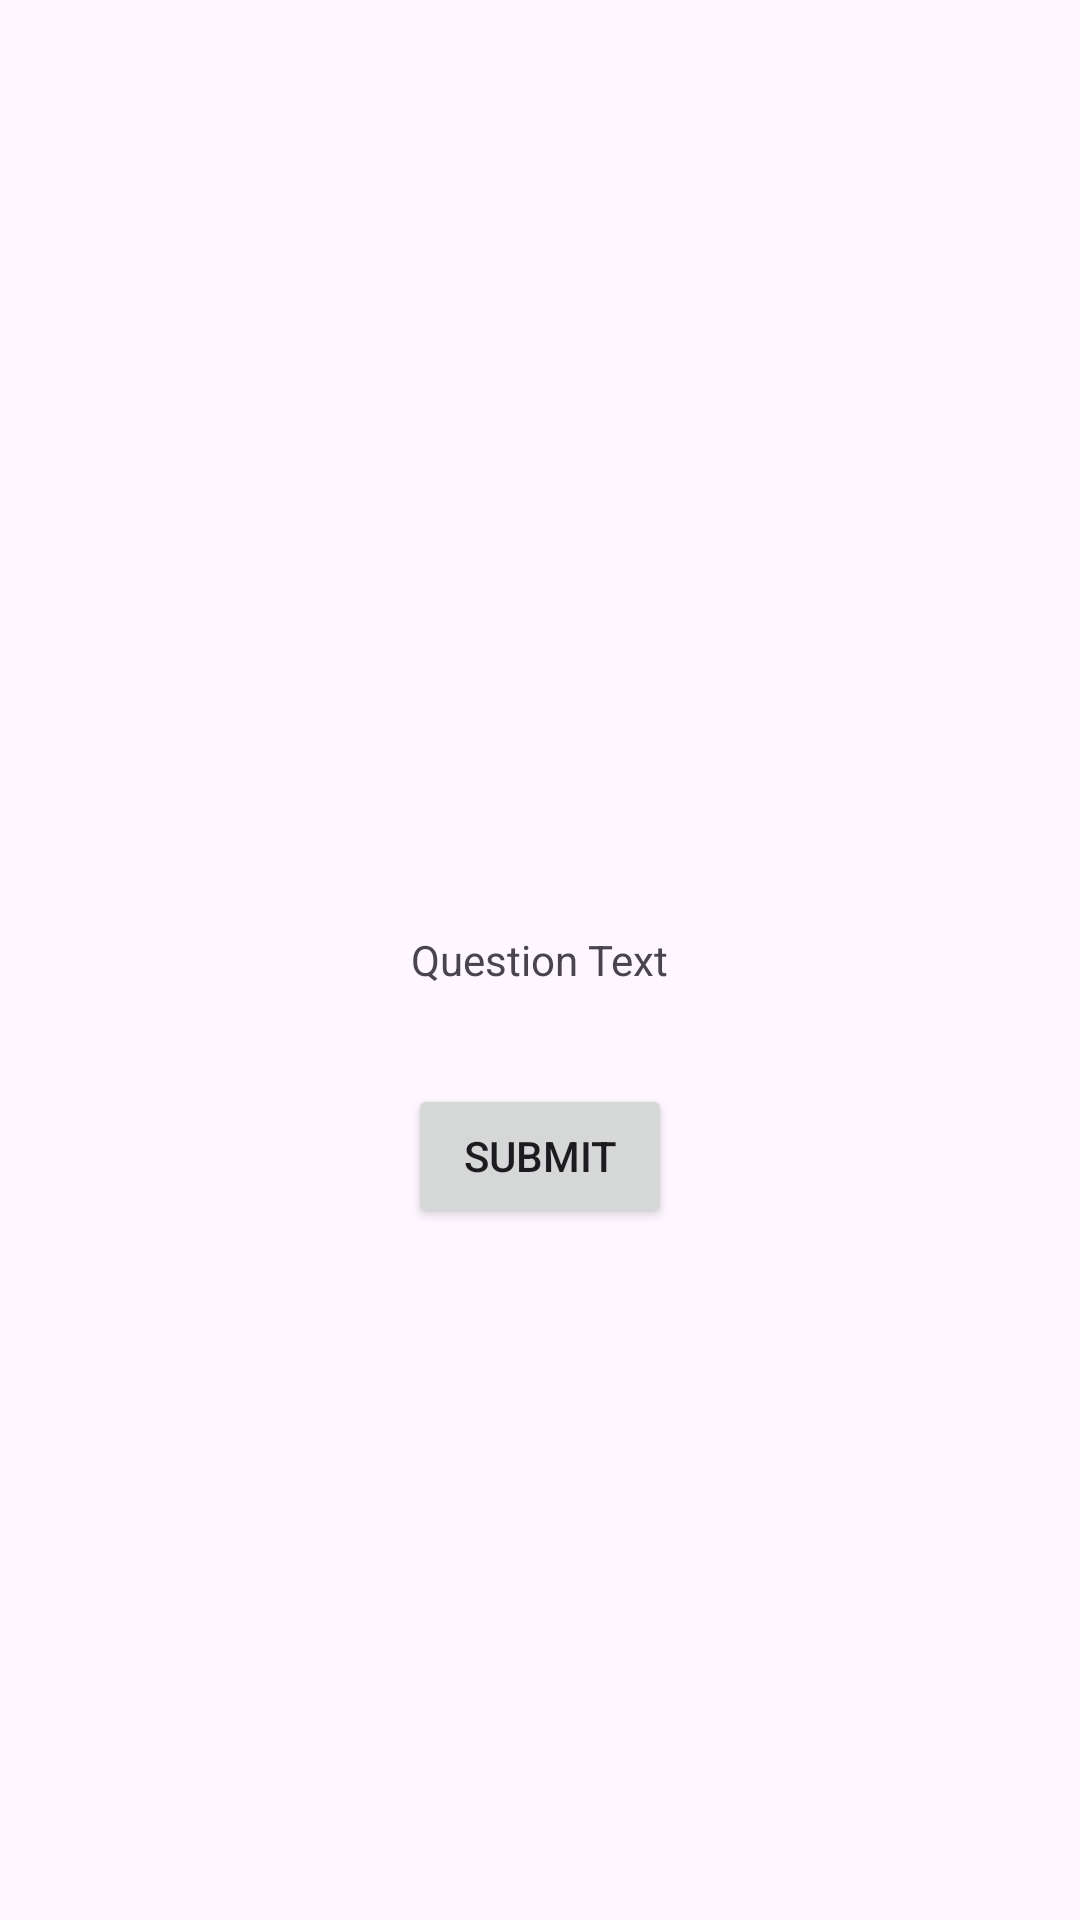

This screen was rendered from an Android layout file. Write that file and the resources it references.
<!-- AndroidManifest.xml: application theme Theme.QuizDroid -->
<!-- res/layout/fragment_question.xml -->
<?xml version="1.0" encoding="utf-8"?>
<RelativeLayout xmlns:android="http://schemas.android.com/apk/res/android"
    android:layout_width="match_parent"
    android:layout_height="match_parent">

    <TextView
        android:id="@+id/questionText"
        android:layout_width="wrap_content"
        android:layout_height="wrap_content"
        android:text="@string/question_text"
        android:layout_centerInParent="true" />

    <RadioGroup
        android:id="@+id/radioGroup"
        android:layout_width="wrap_content"
        android:layout_height="wrap_content"
        android:layout_below="@+id/questionText"
        android:layout_centerHorizontal="true"
        android:layout_marginTop="16dp">
    </RadioGroup>

    <Button
        android:id="@+id/submitButton"
        android:layout_width="wrap_content"
        android:layout_height="wrap_content"
        android:text="@string/submit"
        android:layout_below="@+id/radioGroup"
        android:layout_centerHorizontal="true"
        android:layout_marginTop="16dp" />

</RelativeLayout>
<!-- resources referenced by this layout -->
<resources>
  <string name="question_text">Question Text</string>
  <string name="submit">Submit</string>
  <style name="Theme.QuizDroid" parent="Base.Theme.QuizDroid" />
  <style name="Base.Theme.QuizDroid" parent="Theme.Material3.DayNight.NoActionBar">
          
          
          <item name="topicIcon">@drawable/ic_launcher_foreground</item>
      </style>
</resources>
